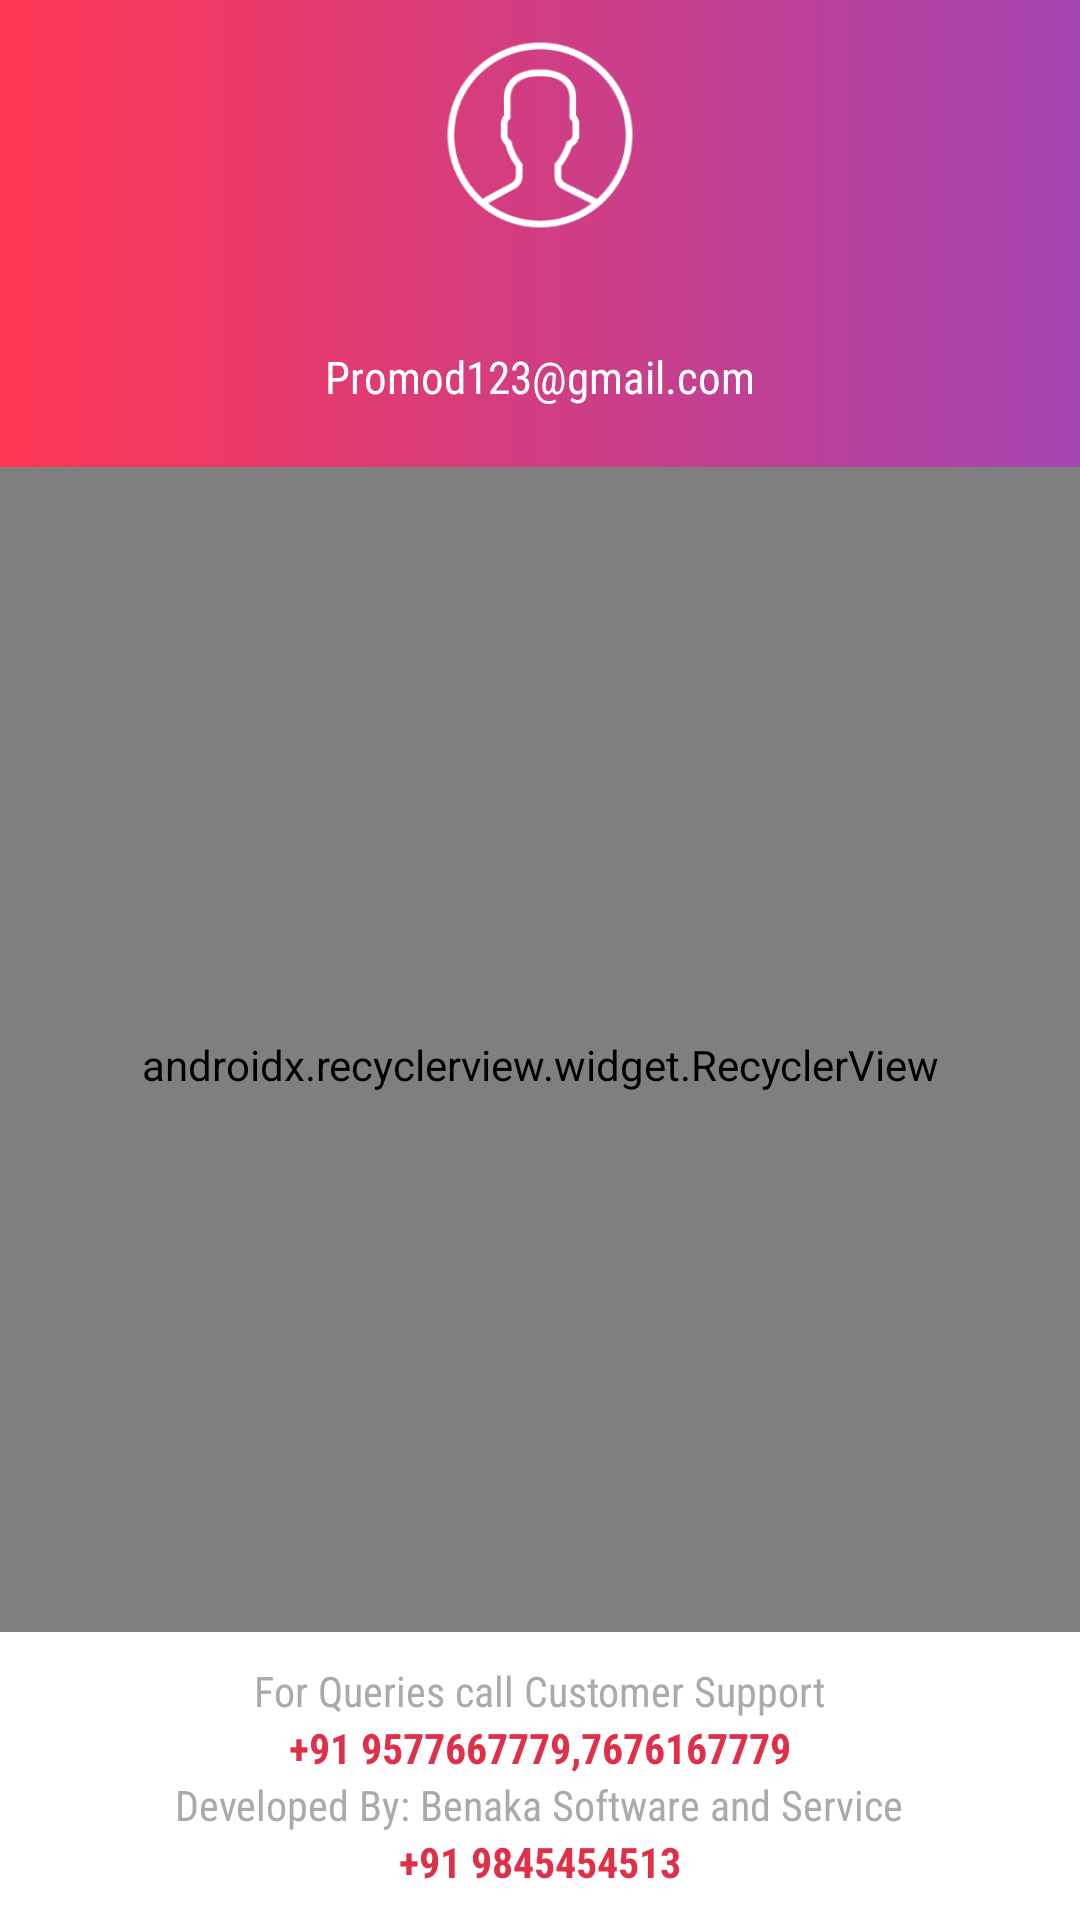

The Android layout XML behind this screen, and the referenced resources:
<!-- AndroidManifest.xml: application theme AppTheme.NoActionBar -->
<!-- res/layout/fragment_drawer.xml -->
<?xml version="1.0" encoding="utf-8"?>
<RelativeLayout xmlns:android="http://schemas.android.com/apk/res/android"
    xmlns:app="http://schemas.android.com/apk/res-auto"
    xmlns:tools="http://schemas.android.com/tools"
    android:layout_width="match_parent"
    android:layout_height="match_parent"
    android:background="@android:color/white"
    tools:context=".drawer.DrawerFragment">

    <LinearLayout
        android:id="@+id/header"
        android:layout_width="match_parent"
        android:layout_height="wrap_content"
        android:background="@drawable/gradient_corner"
        android:gravity="center"
        android:orientation="vertical">

        <ImageView
            android:layout_width="70dp"
            android:layout_height="70dp"
            android:layout_gravity="center"
            android:layout_marginTop="10dp"
            android:background="@mipmap/user_big_icon"
            android:scaleType="fitXY" />

        <TextView
            android:id="@+id/navName"
            android:layout_width="wrap_content"
            android:layout_height="wrap_content"
            android:layout_marginTop="10dp"
            android:layout_marginBottom="5dp"
            android:fontFamily="sans-serif-condensed"
            android:text=""
            android:textColor="@android:color/white"
            android:textSize="15sp"
            android:textStyle="bold" />

        <TextView
            android:id="@+id/navEmailId"
            android:layout_width="wrap_content"
            android:layout_height="wrap_content"
            android:layout_marginBottom="20dp"
            android:fontFamily="sans-serif-condensed"
            android:text="Promod123@gmail.com"
            android:textColor="@android:color/white"
            android:textSize="15sp" />

    </LinearLayout>

    <android.support.v7.widget.RecyclerView
        android:id="@+id/recycler_view"
        android:layout_width="match_parent"
        android:layout_height="match_parent"
        android:layout_below="@+id/header"
        android:orientation="vertical"
        android:paddingTop="10dp"
        app:layoutManager="android.support.v7.widget.LinearLayoutManager"
        android:layout_above="@+id/tv_supp_txt"
        app:layout_behavior="@string/appbar_scrolling_view_behavior"
        app:spanCount="1" />

    <TextView
        android:id="@+id/tv_supp_txt"
        android:layout_width="wrap_content"
        android:layout_height="wrap_content"
        android:layout_above="@+id/tv_ph"
        android:layout_centerHorizontal="true"
        android:layout_marginTop="10dp"
        android:fontFamily="sans-serif-condensed"
        android:text="For Queries call Customer Support"
        android:textColor="@android:color/darker_gray" />

    <TextView
        android:id="@+id/tv_ph"
        android:layout_width="wrap_content"
        android:layout_height="wrap_content"
        android:layout_above="@+id/tv_supp_txt1"
        android:layout_centerHorizontal="true"
        android:fontFamily="sans-serif-condensed"
        android:text="+91 9577667779,7676167779"
        android:textColor="@color/colorPrimaryDark"
        android:textStyle="bold" />
    <TextView
        android:id="@+id/tv_supp_txt1"
        android:layout_width="wrap_content"
        android:layout_height="wrap_content"
        android:layout_above="@+id/tv_ph1"
        android:layout_centerHorizontal="true"
        android:fontFamily="sans-serif-condensed"
        android:text="Developed By: Benaka Software and Service"
        android:textColor="@android:color/darker_gray" />

    <TextView
        android:id="@+id/tv_ph1"
        android:layout_width="wrap_content"
        android:layout_height="wrap_content"
        android:layout_centerHorizontal="true"
        android:fontFamily="sans-serif-condensed"
        android:text="+91 9845454513"
        android:layout_alignParentBottom="true"
        android:layout_marginBottom="10dp"
        android:textColor="@color/colorPrimaryDark"
        android:textStyle="bold" />

</RelativeLayout>
<!-- resources referenced by this layout -->
<resources>
  <color name="colorPrimaryDark">#e02f49</color>
  <!-- drawable gradient_corner (drawable) -->
  <?xml version="1.0" encoding="utf-8"?>
  <shape xmlns:android="http://schemas.android.com/apk/res/android">
  
      <gradient
          android:endColor="#A445B2"
          android:startColor="#FE3652" />
  
  </shape>
  <!-- mipmap user_big_icon: png bitmap (mipmap-hdpi, 5056 bytes) -->
  <style name="AppTheme.NoActionBar">
          <item name="windowActionBar">false</item>
          <item name="windowNoTitle">true</item>
      </style>
</resources>
